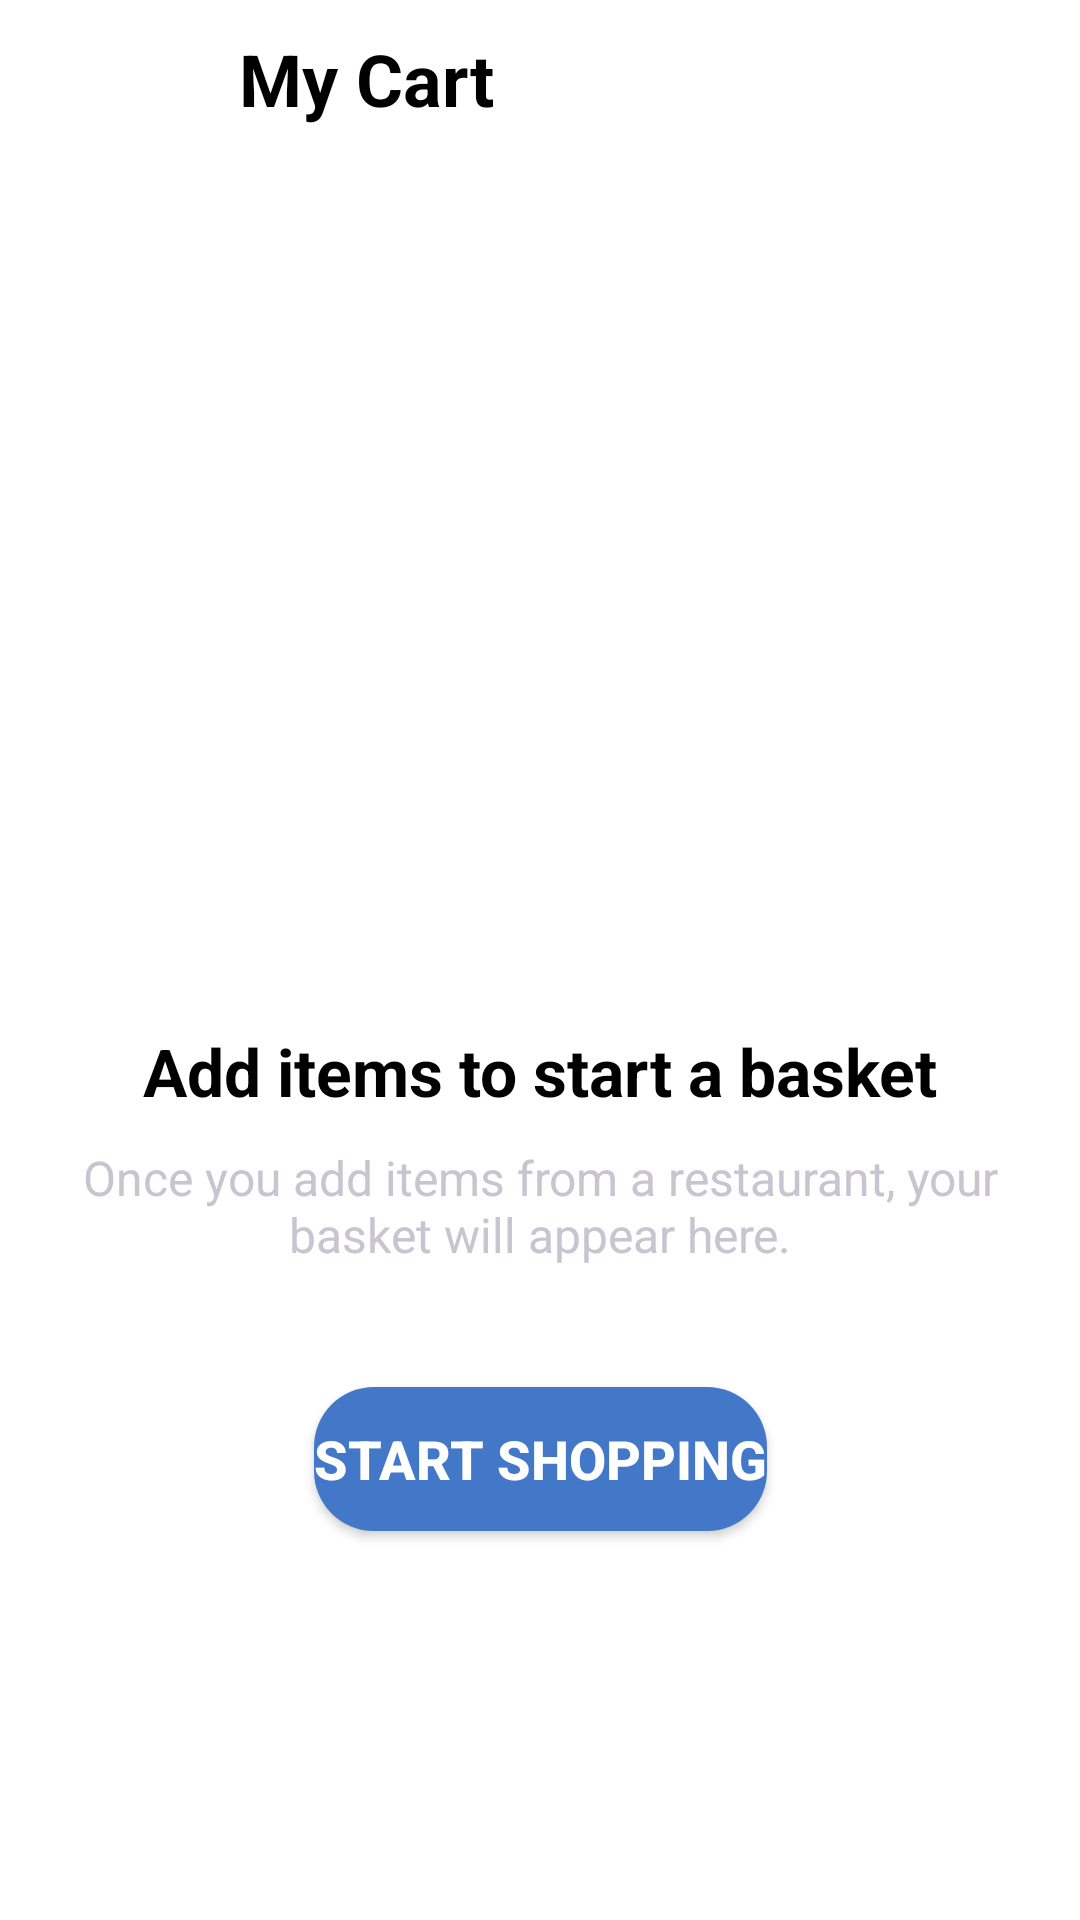

Android layout source for this screen:
<!-- AndroidManifest.xml: application theme Theme.FoodieExpress -->
<!-- res/layout/activity_my_cart_empty.xml -->
<?xml version="1.0" encoding="utf-8"?>
<androidx.constraintlayout.widget.ConstraintLayout xmlns:android="http://schemas.android.com/apk/res/android"
    xmlns:app="http://schemas.android.com/apk/res-auto"
    xmlns:tools="http://schemas.android.com/tools"
    android:layout_width="match_parent"
    android:layout_height="match_parent"
    android:background="@color/white"
    tools:context=".Activity.my_cart_empty">

    <ImageView
        android:id="@+id/leftarrow"
        android:layout_width="30dp"
        android:layout_height="30dp"
        android:layout_marginStart="19.50dp"
        android:layout_marginTop="10dp"
        android:src="@drawable/leftarrow"
        android:layout_marginHorizontal="20dp"
        app:layout_constraintStart_toStartOf="parent"
        app:layout_constraintTop_toTopOf="parent" />




















    <TextView
        android:layout_width="wrap_content"
        android:layout_height="wrap_content"
        android:text="My Cart"
        android:textColor="@color/black"
        android:textSize="24sp"
        android:layout_marginTop="10dp"
        android:textStyle="bold"
        android:layout_marginHorizontal="30dp"
        app:layout_constraintStart_toEndOf="@+id/leftarrow"
        app:layout_constraintTop_toTopOf="parent"
        android:id="@+id/tvMyCart"/>


    <ImageView
        android:id="@+id/cartLogo"
        android:layout_width="120dp"
        android:layout_height="120dp"
        android:layout_marginTop="150dp"
        android:src="@drawable/cart3"
        android:foregroundGravity="center"
        app:layout_constraintEnd_toEndOf="parent"
        app:layout_constraintStart_toStartOf="parent"
        app:layout_constraintTop_toBottomOf="@id/tvMyCart" />

    <TextView
        android:id="@+id/tv1"
        android:layout_width="wrap_content"
        android:layout_height="wrap_content"
        android:text="Add items to start a basket"
        android:textColor="@color/black"
        android:textSize="22sp"
        android:textStyle="bold"
        android:gravity="center"
        app:layout_constraintEnd_toEndOf="parent"
        app:layout_constraintStart_toStartOf="parent"
        app:layout_constraintTop_toBottomOf="@id/cartLogo"
        android:layout_marginTop="30dp"
       />

    <TextView
        android:layout_width="match_parent"
        android:layout_height="wrap_content"
        android:text="Once you add items from a restaurant, your basket will appear here."
        android:textSize="16sp"
        android:layout_marginHorizontal="20dp"
        android:gravity="center_horizontal"
        android:layout_marginTop="10dp"
        app:layout_constraintEnd_toEndOf="parent"
        app:layout_constraintStart_toStartOf="parent"
        app:layout_constraintTop_toBottomOf="@id/tv1"
        android:id="@+id/tv2"/>

    <Button
        android:layout_width="wrap_content"
        android:layout_height="wrap_content"
        android:text="Start Shopping"
        android:textStyle="bold"
        android:textSize="18sp"
        android:textColor="@color/white"
        android:layout_marginTop="40dp"
        android:background="@drawable/round_btn"
        app:layout_constraintTop_toBottomOf="@id/tv2"
        app:layout_constraintStart_toStartOf="parent"
        app:layout_constraintEnd_toEndOf="parent"
        android:id="@+id/btstartshopping"/>

</androidx.constraintlayout.widget.ConstraintLayout>
<!-- resources referenced by this layout -->
<resources>
  <color name="black">#FF000000</color>
  <color name="white">#FFFFFFFF</color>
  <!-- drawable round_btn (drawable) -->
  <?xml version="1.0" encoding="utf-8"?>
  <shape android:shape="rectangle"
      xmlns:android="http://schemas.android.com/apk/res/android">
  <stroke android:color="#4378C8"/>
      <solid android:color="#4378C8"/>
      <corners android:radius="20dp"/>
  </shape>
  <!-- drawable round_btn2 (drawable) -->
  <?xml version="1.0" encoding="utf-8"?>
  <shape android:shape="rectangle"
      xmlns:android="http://schemas.android.com/apk/res/android">
      <stroke android:color="#f5f5f5"/>
      <solid android:color="#f5f5f5"/>
      <corners android:radius="100dp"/>
  </shape>
  <style name="Theme.FoodieExpress" parent="Base.Theme.FoodieExpress" />
  <style name="Base.Theme.FoodieExpress" parent="Theme.Material3.Dark.NoActionBar">
          
          
          <item name="colorPrimary">@color/blue</item>
          <item name="colorPrimaryVariant">@color/light_white</item>
      </style>
  <color name="blue">#4378C8</color>
  <color name="light_white">#f5f5f5</color>
</resources>
